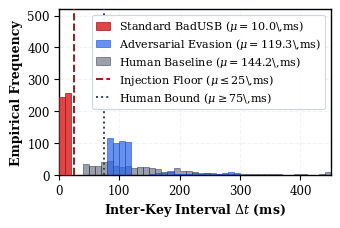

Reproduce this figure in Python.
"""
Publication-Grade Figure 4 Generator (Senior-Reviewer Edition).
Harmonized with Figure 5:
- Exact same top margin (0.92) and bottom margin (0.20).
- Exact same left margin (0.16).
- Exact same axis label font size (9.0 pt, bold) and tick labels (8.5 pt).
- Exact same legend parameters (8.0 pt, framealpha=0.96, edgecolor="#CBD5E1").
- 100% vector font embedding (Type 42 / TrueType).
"""

import os
import numpy as np
import matplotlib
import matplotlib.pyplot as plt

matplotlib.rcParams["pdf.fonttype"] = 42
matplotlib.rcParams["ps.fonttype"] = 42
matplotlib.rcParams["font.family"] = "serif"
matplotlib.rcParams["mathtext.fontset"] = "dejavuserif"
matplotlib.rcParams["axes.linewidth"] = 1.0

BASE_DIR = r"C:\Users\Ram\Desktop\BadUSB_Using_ESP32"
PAPER_DIR = os.path.join(BASE_DIR, "paper")
os.makedirs(PAPER_DIR, exist_ok=True)

fig, ax = plt.subplots(figsize=(3.4, 2.3), dpi=300)
fig.subplots_adjust(left=0.16, right=0.96, top=0.92, bottom=0.20)

np.random.seed(42)

# 1. Standard BadUSB: N=500, mu=10.01, sigma=0.78
badusb_deltas = np.random.normal(10.01, 0.78, 500)
badusb_deltas = np.clip(badusb_deltas, 8.0, 13.0)

# 2. Evasion BadUSB: N=500, base=80, jitter=U(0,40), pauses U(150,300) on 15% delims
base_jitter = 80.0 + np.random.uniform(0, 40.0, 425)
delims = np.random.uniform(150.0, 300.0, 75)
evasion_deltas = np.concatenate([base_jitter, delims])
np.random.shuffle(evasion_deltas)

# 3. Human Operator: N=500, lognormal distribution matching mu=144.18, sigma=91.98
sigma_log = np.sqrt(np.log(1 + (91.98 / 144.18)**2))
mean_log = np.log(144.18) - (sigma_log**2) / 2
human_deltas = np.random.lognormal(mean_log, sigma_log, 500)
human_deltas = np.clip(human_deltas, 40.0, 440.0)

bins = np.linspace(0, 450, 46)

# Restrained IEEE Color Palette
C_BADUSB = "#DC2626"
C_EVASION = "#2563EB"
C_HUMAN = "#475569"
C_GRID = "#E2E8F0"

# Histograms
ax.hist(badusb_deltas, bins=bins, color=C_BADUSB, alpha=0.85, edgecolor="#991B1B", linewidth=0.6,
        label=r"Standard BadUSB ($\mu = 10.0$\,ms)", zorder=3)
ax.hist(evasion_deltas, bins=bins, color=C_EVASION, alpha=0.70, edgecolor="#1D4ED8", linewidth=0.6,
        label=r"Adversarial Evasion ($\mu = 119.3$\,ms)", zorder=2)
ax.hist(human_deltas, bins=bins, color=C_HUMAN, alpha=0.55, edgecolor="#1E293B", linewidth=0.6,
        label=r"Human Baseline ($\mu = 144.2$\,ms)", zorder=1)

# Threshold lines
ax.axvline(25.0, color="#991B1B", linestyle="--", linewidth=1.4, zorder=4,
           label=r"Injection Floor ($\mu \leq 25$\,ms)")
ax.axvline(75.0, color="#334155", linestyle=":", linewidth=1.4, zorder=4,
           label=r"Human Bound ($\mu \geq 75$\,ms)")

# Clean white background with subtle grid
ax.grid(True, linestyle="--", alpha=0.5, color=C_GRID)

ax.set_xlabel(r"Inter-Key Interval $\Delta t$ (ms)", fontsize=9.0, fontweight="bold", labelpad=3)
ax.set_ylabel("Empirical Frequency", fontsize=9.0, fontweight="bold", labelpad=3)

ax.tick_params(axis="both", which="major", labelsize=8.5, pad=3)
ax.set_xlim(0, 450)
ax.set_ylim(0, 520)

legend = ax.legend(loc="upper right", frameon=True, fancybox=True, edgecolor="#CBD5E1",
                   framealpha=0.96, fontsize=8.0, handlelength=1.3, labelspacing=0.25, borderpad=0.35)
legend.get_frame().set_linewidth(0.8)

# Save both PDF and PNG
pdf_path = os.path.join(PAPER_DIR, "fig_iki_distribution.pdf")
png_path = os.path.join(PAPER_DIR, "fig_iki_distribution.png")

fig.savefig(pdf_path)
fig.savefig(png_path, dpi=300)
plt.close(fig)

print(f"Generated Figure 4 (Harmonized): {pdf_path} and {png_path}")
